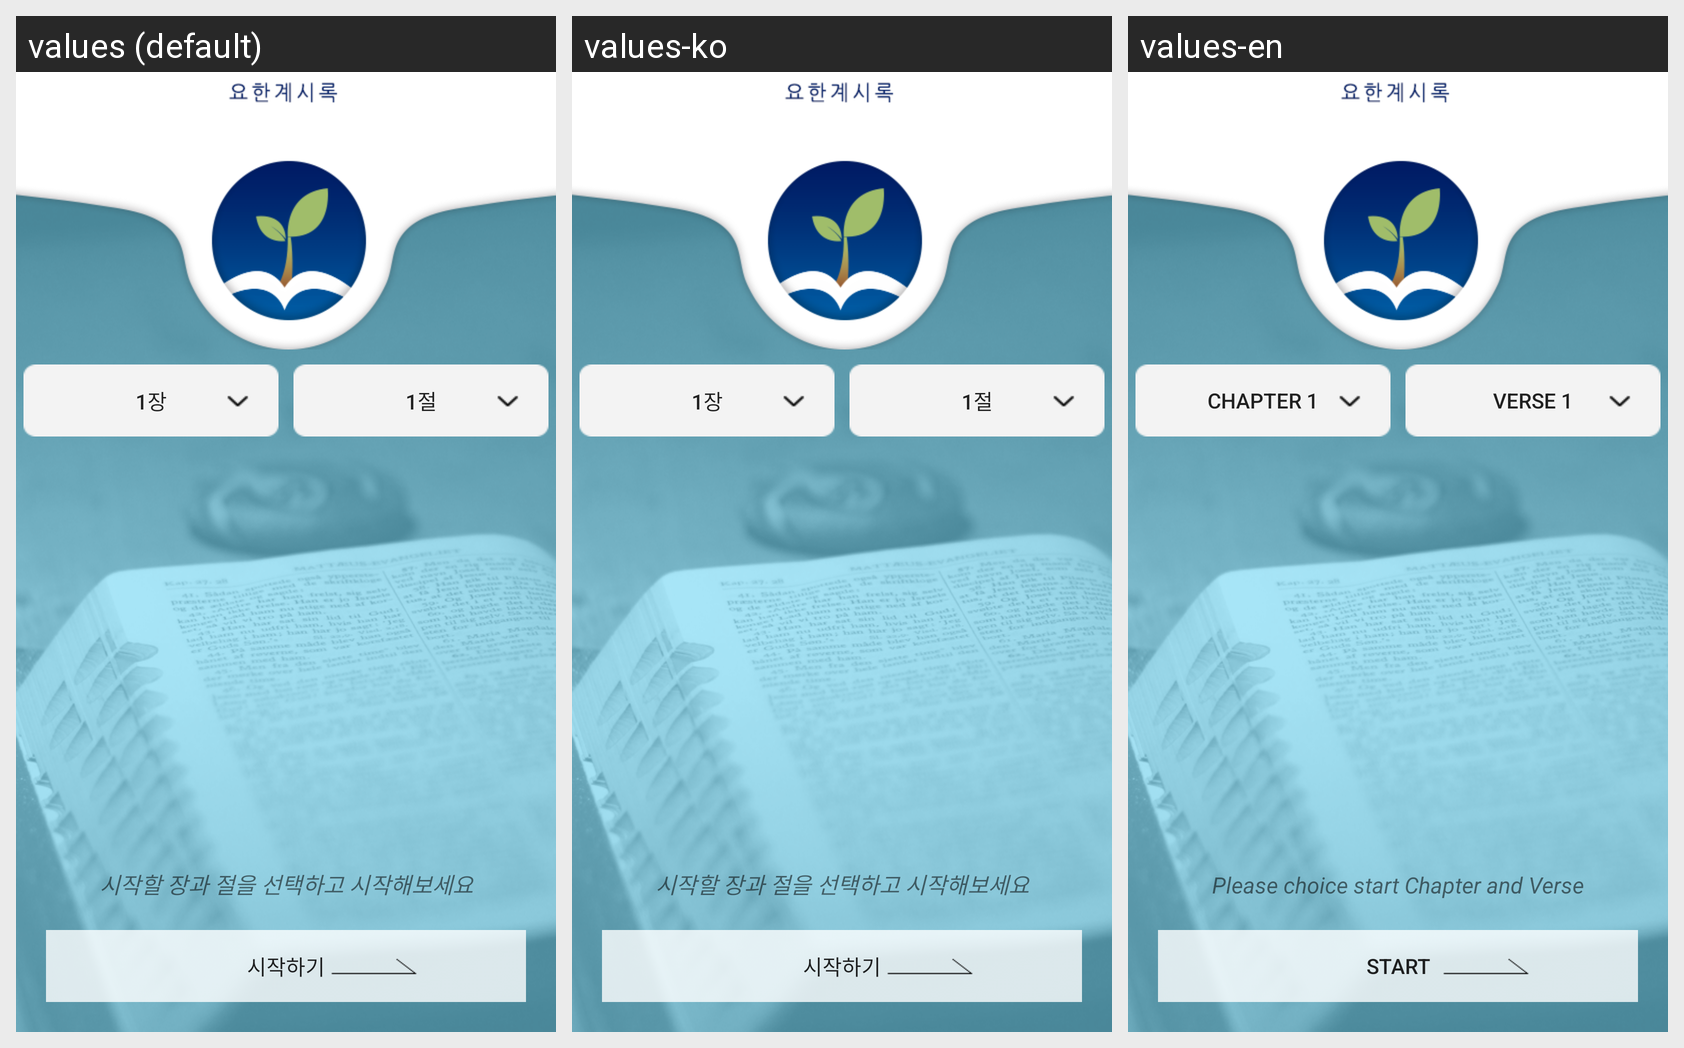

For this localized Android screen grid, give each drawn string resource with its value in every locale shown.
Android screen res/layout/lobby.xml rendered under 3 locales, left to right: values (default), values-ko, values-en. Device: Nexus 5 (rendered at 1080×1920; each locale shown at half size, 540×960, under a caption strip naming it); theme Revel.
Strings drawn on this screen, with the default value and each locale's value (text and hints the layout hard-codes, and strings that could not be matched under every locale, appear in the picture but are not listed):

chapter1
  values: 1장
  values-ko: 1장
  values-en: Chapter 1

verse_1
  values: 1절
  values-ko: 1절
  values-en: verse 1

alert_start
  values: 시작할 장과 절을 선택하고 시작해보세요
  values-ko: 시작할 장과 절을 선택하고 시작해보세요
  values-en: Please choice start Chapter and Verse

start
  values: 시작하기
  values-ko: 시작하기
  values-en: start
